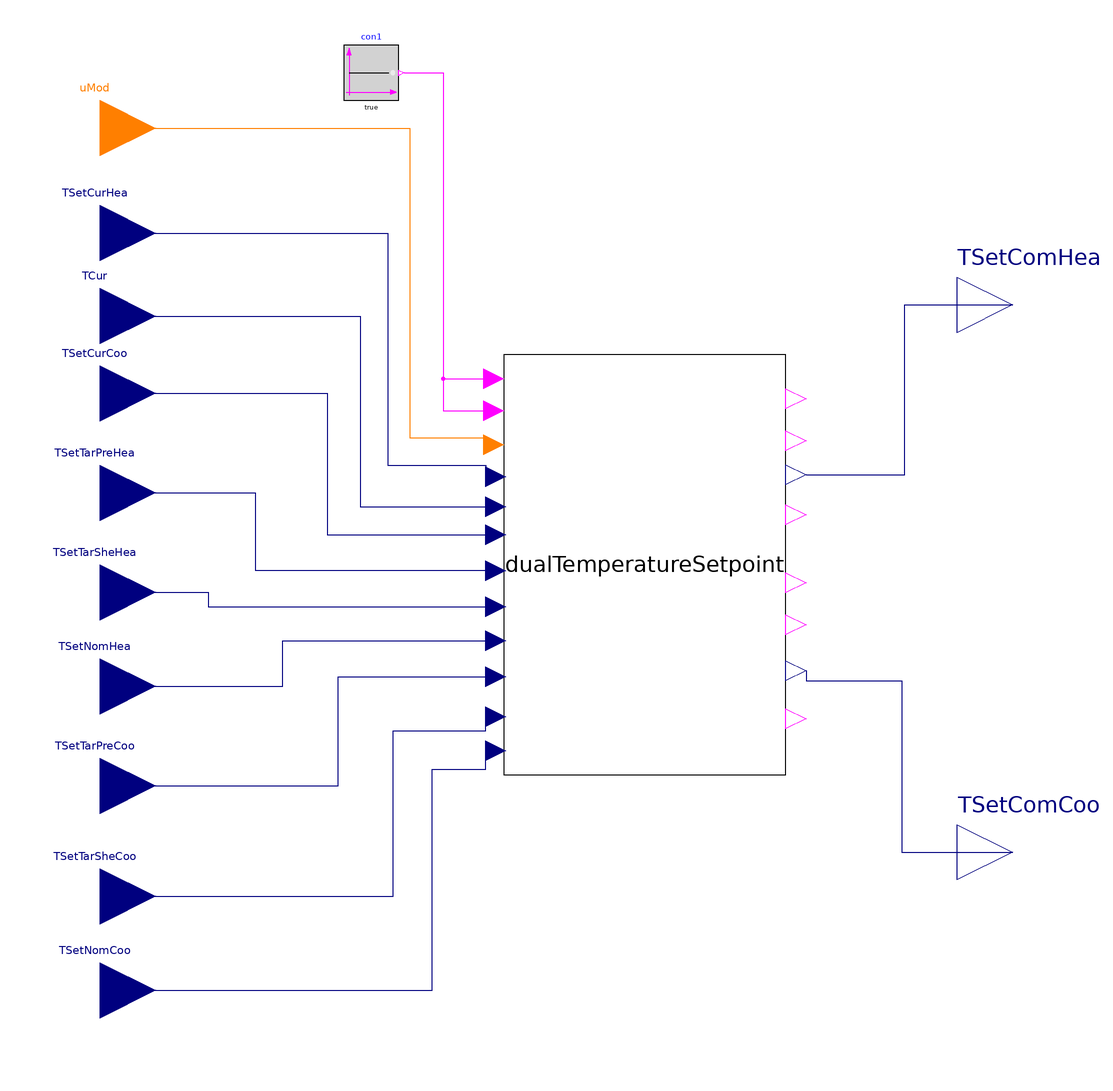

Above is the diagram view of the following Modelica model: its components placed by their Placement annotations and its connect equations drawn as lines.

block SingleZone

  parameter Boolean demFleHeaAct=true "the demand flexibility for heating is active";
    parameter Boolean demFleCooAct=true "the demand flexibility for cooling is active";

       parameter Real delChaSheHea=-1
    "Change amount for ratchet for heating";

   parameter Real delChaRebHea=1
    "Change amount for rebound for heating";
        parameter Real samPerPreHea(unit="s")=300
    "Sample period for preheat";
            parameter Real samPerNomHea(unit="s")=300
    "Sample period for the nominal condition for heating";
        parameter Real samPerSheHea(unit="s")=300
    "Sample period for ratche for heatingt";
        parameter Real samPerRebHea(unit="s")=300
    "Sample period for rebound for heating";

    parameter Real delSheThoHea=0.5
    "Threshold below which heating ratcheting is triggerd. This is an absolute value, so it is always positive";

        parameter Real delSheThoCoo=0.5
    "Threshold below which cooling ratcheting is triggerd. This is an absolute value, so it is always positive";

       parameter Real delChaSheCoo=1
    "Change amount for ratchet for cooling";

   parameter Real delChaRebCoo=-1
    "Change amount for rebound for cooling";
        parameter Real samPerPreCoo(unit="s")=300
    "Sample period for precool";
            parameter Real samPerNomCoo(unit="s")=300
    "Sample period for the nominal condition for cooling";
        parameter Real samPerSheCoo(unit="s")=300
    "Sample period for ratchet for cooling";
        parameter Real samPerRebCoo(unit="s")=300
    "Sample period for rebound for cooling";

  Buildings.Controls.OBC.CDL.Interfaces.IntegerInput uMod
    "setpoint mode; 0 = normal; -1 = precool or preheat; 1 = ratchet; 2 = rebound"
    annotation (Placement(transformation(extent={{-200,64},{-160,104}}),
        iconTransformation(extent={{-200,66},{-160,106}})));
  Buildings.Controls.OBC.CDL.Interfaces.RealInput TSetTarPreHea
    "setpoint target for preheat" annotation (Placement(transformation(extent={
            {-200,-68},{-160,-28}}), iconTransformation(extent={{-200,-68},{-160,
            -28}})));
  Buildings.Controls.OBC.CDL.Interfaces.RealInput TSetTarSheHea
    "setpoint target for load shed" annotation (Placement(transformation(extent
          ={{-200,-104},{-160,-64}}), iconTransformation(extent={{-200,-104},{-160,
            -64}})));
  Buildings.Controls.OBC.CDL.Interfaces.RealInput TSetNomHea "nominal setpoint"
    annotation (Placement(transformation(extent={{-200,-138},{-160,-98}}),
        iconTransformation(extent={{-200,-138},{-160,-98}})));
  Buildings.Controls.OBC.CDL.Interfaces.RealInput TSetCurHea "current setpoint"
    annotation (Placement(transformation(extent={{-200,26},{-160,66}}),
        iconTransformation(extent={{-200,26},{-160,66}})));
  Buildings.Controls.OBC.CDL.Interfaces.RealInput TSetTarPreCoo
    "setpoint target for precool" annotation (Placement(transformation(extent={
            {-200,-174},{-160,-134}}), iconTransformation(extent={{-200,-174},{
            -160,-134}})));
  Buildings.Controls.OBC.CDL.Interfaces.RealInput TSetTarSheCoo
    "setpoint target for load shed" annotation (Placement(transformation(extent
          ={{-200,-214},{-160,-174}}), iconTransformation(extent={{-200,-214},{
            -160,-174}})));
  Buildings.Controls.OBC.CDL.Interfaces.RealInput TSetNomCoo "nominal setpoint"
    annotation (Placement(transformation(extent={{-200,-248},{-160,-208}}),
        iconTransformation(extent={{-200,-248},{-160,-208}})));
  Buildings.Controls.OBC.CDL.Interfaces.RealOutput TSetComHea
    "setpoint command" annotation (Placement(transformation(extent={{130,0},{
            170,40}}), iconTransformation(extent={{130,0},{170,40}})));
  Buildings.Controls.OBC.CDL.Interfaces.RealOutput TSetComCoo
    "setpoint command" annotation (Placement(transformation(extent={{130,-198},
            {170,-158}}), iconTransformation(extent={{130,-198},{170,-158}})));
  Buildings.Controls.OBC.CDL.Interfaces.RealInput TSetCurCoo "current setpoint"
    annotation (Placement(transformation(extent={{-200,-32},{-160,8}}),
        iconTransformation(extent={{-200,-32},{-160,8}})));
  Buildings.Controls.OBC.CDL.Interfaces.RealInput TCur
    "current zone temperature" annotation (Placement(transformation(extent={{-200,
            -4},{-160,36}}), iconTransformation(extent={{-200,-4},{-160,36}})));
  Subsequences.BaseTemperatureSetpointElements.DualTemperatureSetpoint
    dualTemperatureSetpoint(
    demFleHeaAct=demFleHeaAct,
    demFleCooAct=demFleCooAct,
    delChaSheHea=delChaSheHea,
    delChaRebHea=delChaRebHea,
    samPerPreHea=samPerPreHea,
    samPerNomHea=samPerNomHea,
    samPerSheHea=samPerSheHea,
    samPerRebHea=samPerRebHea,
    delSheThoHea=delSheThoHea,
    delSheThoCoo=delSheThoCoo,
    delChaSheCoo=delChaSheCoo,
    delChaRebCoo=delChaRebCoo,
    samPerPreCoo=samPerPreCoo,
    samPerNomCoo=samPerNomCoo,
    samPerSheCoo=samPerSheCoo,
    samPerRebCoo=samPerRebCoo)
    annotation (Placement(transformation(extent={{-34,-150},{68,2}})));
  Buildings.Controls.OBC.CDL.Logical.Sources.Constant con1(k=true)
    annotation (Placement(transformation(extent={{-92,94},{-72,114}})));
equation
  connect(con1.y, dualTemperatureSetpoint.have_priCoo) annotation (Line(points={{-70,104},
          {-56,104},{-56,-18.2667},{-41.2857,-18.2667}},            color={255,
          0,255}));
  connect(uMod, dualTemperatureSetpoint.uMod) annotation (Line(points={{-180,84},
          {-68,84},{-68,-28},{-41.2857,-28},{-41.2857,-30.5714}}, color={255,
          127,0}));
  connect(TSetCurHea, dualTemperatureSetpoint.TSetCurHea) annotation (Line(
        points={{-180,46},{-76,46},{-76,-38},{-40.5571,-38},{-40.5571,-42.1524}},
        color={0,0,127}));
  connect(TCur, dualTemperatureSetpoint.TCur) annotation (Line(points={{-180,16},
          {-86,16},{-86,-53.0095},{-40.5571,-53.0095}}, color={0,0,127}));
  connect(TSetCurCoo, dualTemperatureSetpoint.TSetCurCoo) annotation (Line(
        points={{-180,-12},{-98,-12},{-98,-63.1429},{-40.5571,-63.1429}}, color
        ={0,0,127}));
  connect(TSetTarSheHea, dualTemperatureSetpoint.TSetTarSheHea) annotation (
      Line(points={{-180,-84},{-141,-84},{-141,-89.2},{-40.5571,-89.2}}, color=
          {0,0,127}));
  connect(TSetNomHea, dualTemperatureSetpoint.TSetNomHea) annotation (Line(
        points={{-180,-118},{-114,-118},{-114,-101.505},{-40.5571,-101.505}},
        color={0,0,127}));
  connect(TSetTarPreCoo, dualTemperatureSetpoint.TSetTarPreCoo) annotation (
      Line(points={{-180,-154},{-94,-154},{-94,-114.533},{-40.5571,-114.533}},
        color={0,0,127}));
  connect(TSetTarSheCoo, dualTemperatureSetpoint.TSetTarSheCoo) annotation (
      Line(points={{-180,-194},{-74,-194},{-74,-134},{-40.5571,-134},{-40.5571,
          -129.01}}, color={0,0,127}));
  connect(TSetNomCoo, dualTemperatureSetpoint.TSetNomCoo) annotation (Line(
        points={{-180,-228},{-60,-228},{-60,-148},{-40.5571,-148},{-40.5571,
          -141.314}}, color={0,0,127}));
  connect(dualTemperatureSetpoint.TSetComHea, TSetComHea) annotation (Line(
        points={{75.2857,-41.4286},{111.1,-41.4286},{111.1,20},{150,20}}, color
        ={0,0,127}));
  connect(con1.y, dualTemperatureSetpoint.have_priHea) annotation (Line(points={{-70,104},
          {-56,104},{-56,-6.68571},{-41.2857,-6.68571}},            color={255,
          0,255}));
  connect(dualTemperatureSetpoint.TSetComCoo, TSetComCoo) annotation (Line(
        points={{75.2857,-112.362},{75.2857,-116},{110,-116},{110,-178},{150,
          -178}}, color={0,0,127}));
  connect(TSetTarPreHea, dualTemperatureSetpoint.TSetTarPreHea) annotation (
      Line(points={{-180,-48},{-124,-48},{-124,-76},{-40.5571,-76},{-40.5571,
          -76.1714}}, color={0,0,127}));
  annotation (Icon(coordinateSystem(preserveAspectRatio=false, extent={{-160,
            -260},{130,120}},
        grid={2,2})),     Diagram(coordinateSystem(preserveAspectRatio=false,
          extent={{-160,-260},{130,120}},
        grid={2,2})),
    Documentation(info="<html>
<p>This is a utility block that controls both the cooling setpoint and the heating setpoint 
for a single building zone, based on the current mode uMod: -1 = pre-cool/pre-heat mode, 1 = 
load shed mode, 2 = load rebound mode, and 0 = baseline mode. </p>
<p>The heating setpoint and the cooling setpoint are controlled independently.</p>
</html>"));
end SingleZone;